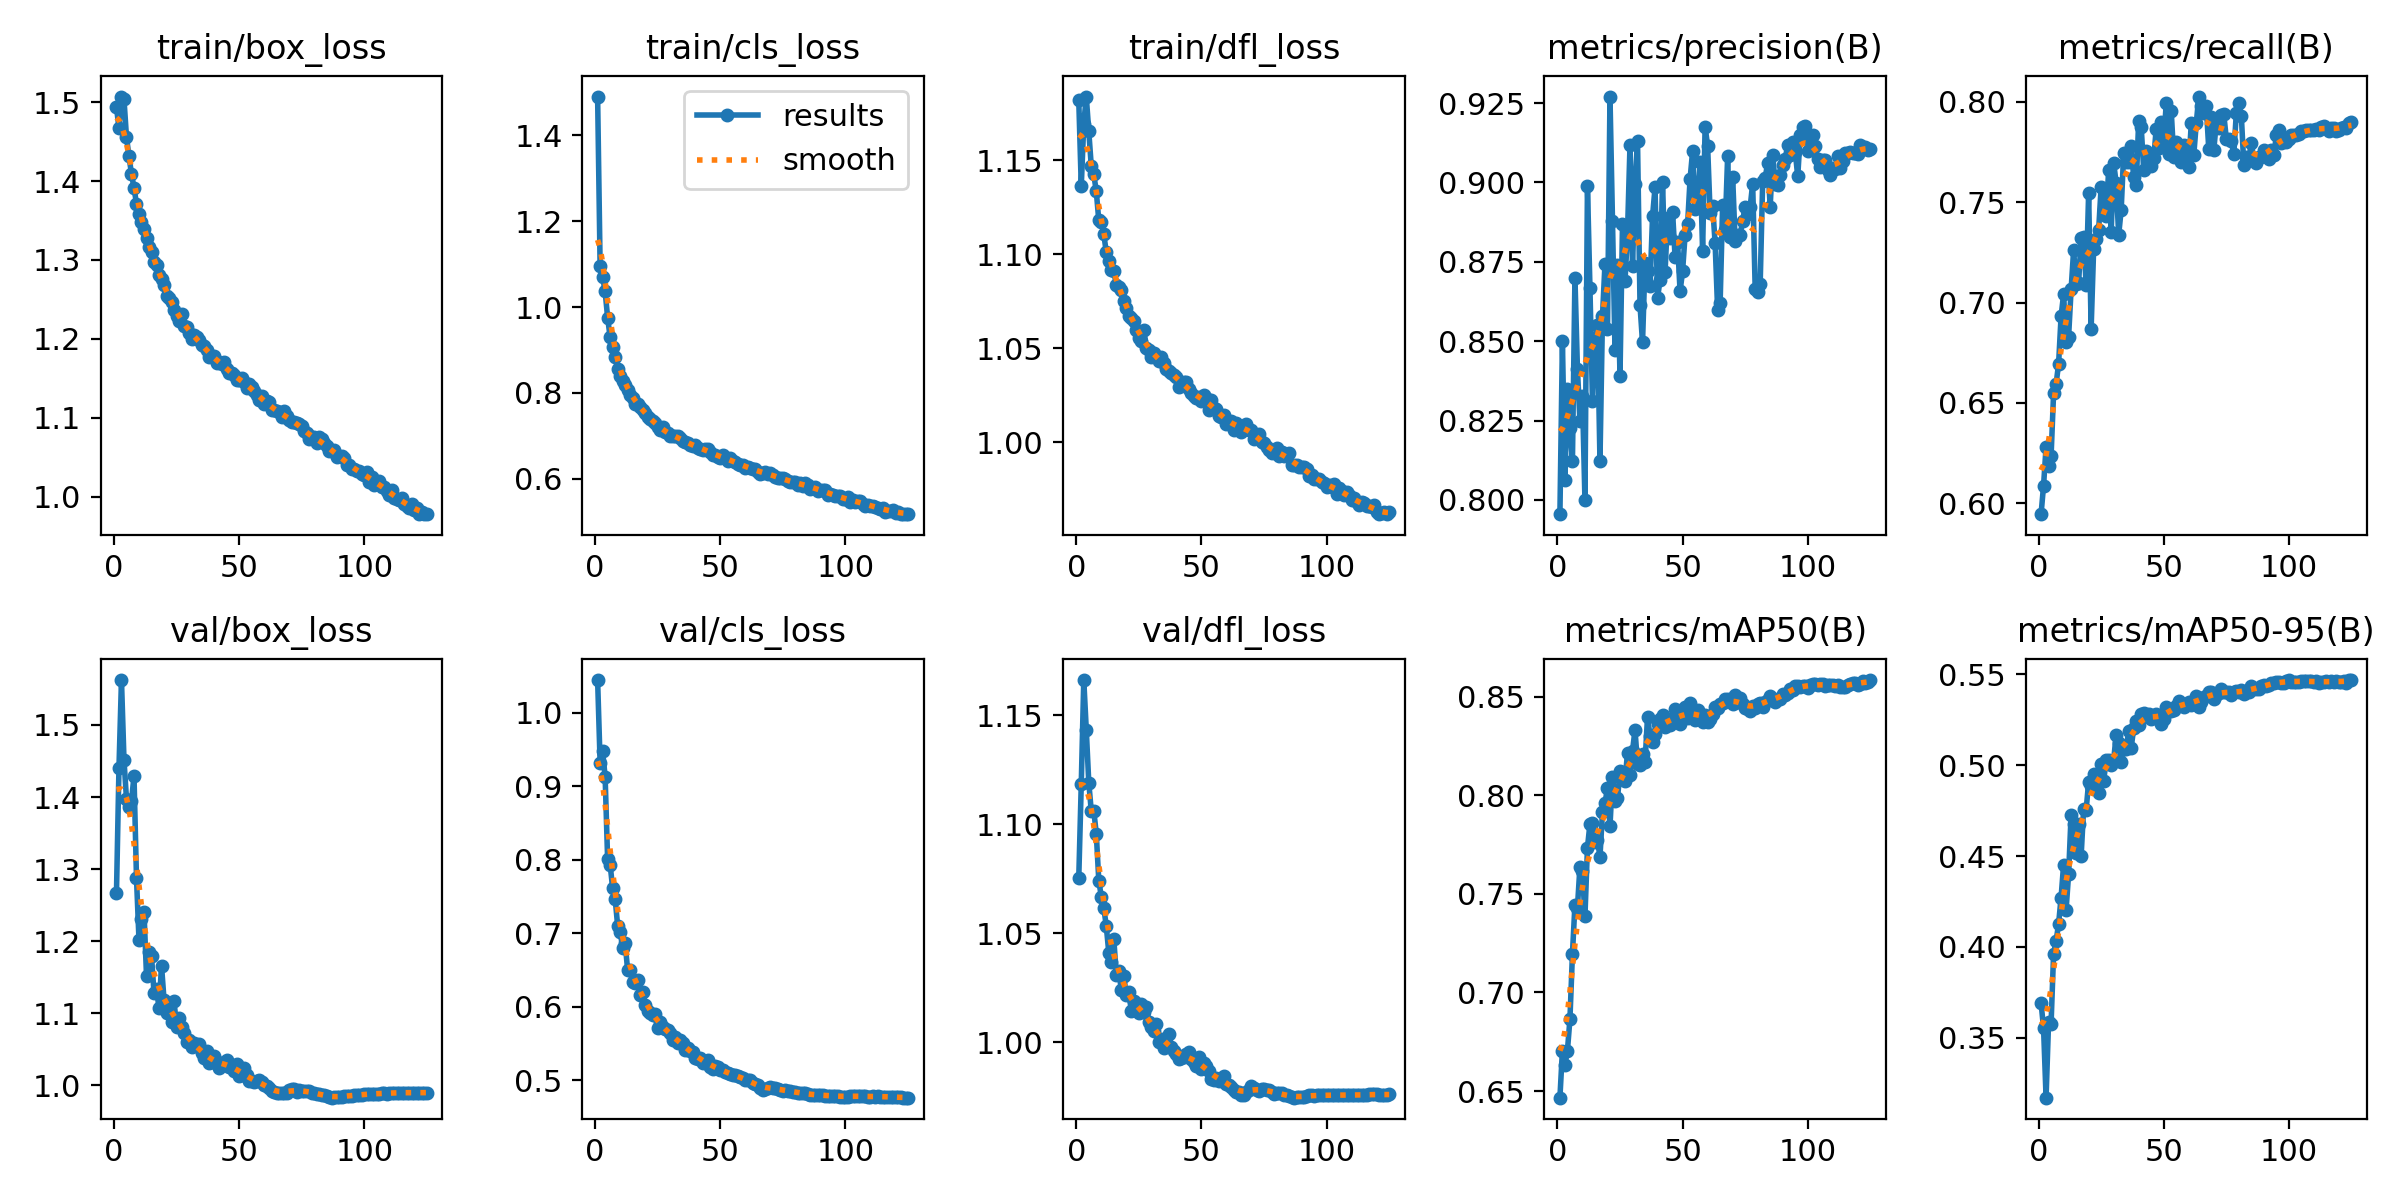

Data behind this chart, as committed beside it:
epoch, time, train/box_loss, train/cls_loss, train/dfl_loss, metrics/precision(B), metrics/recall(B), metrics/mAP50(B), metrics/mAP50-95(B), val/box_loss, val/cls_loss, val/dfl_loss, lr/pg0, lr/pg1, lr/pg2, lr/pg3, lr/pg4, lr/pg5, lr/pg6, lr/pg7
1, 581.5, 1.494, 1.49, 1.182, 0.7955, 0.5946, 0.6467, 0.3691, 1.267, 1.044, 1.075, 0.009992, 0.003331, 0.009992, 0.003331, 0.009992, 0.003331, 0.009992, 0.003331
2, 1006, 1.467, 1.096, 1.136, 0.85, 0.6088, 0.6705, 0.3552, 1.44, 0.932, 1.119, 0.01999, 0.006663, 0.01999, 0.006663, 0.01999, 0.006663, 0.01999, 0.006663
3, 1387, 1.507, 1.071, 1.169, 0.8063, 0.6282, 0.6632, 0.317, 1.562, 0.9472, 1.166, 0.02998, 0.009993, 0.02998, 0.009993, 0.02998, 0.009993, 0.02998, 0.009993
4, 1759, 1.504, 1.036, 1.184, 0.8348, 0.6186, 0.6705, 0.3586, 1.452, 0.913, 1.143, 0.02997, 0.00999, 0.02997, 0.00999, 0.02997, 0.00999, 0.02997, 0.00999
5, 2130, 1.456, 0.9754, 1.165, 0.8228, 0.6234, 0.6864, 0.3578, 1.397, 0.8002, 1.119, 0.02995, 0.009983, 0.02995, 0.009983, 0.02995, 0.009983, 0.02995, 0.009983
6, 2504, 1.431, 0.93, 1.147, 0.8122, 0.6548, 0.7194, 0.3961, 1.386, 0.7933, 1.106, 0.02992, 0.009973, 0.02992, 0.009973, 0.02992, 0.009973, 0.02992, 0.009973
7, 2876, 1.409, 0.9063, 1.142, 0.87, 0.6594, 0.7446, 0.4032, 1.394, 0.7611, 1.106, 0.02988, 0.009961, 0.02988, 0.009961, 0.02988, 0.009961, 0.02988, 0.009961
8, 3270, 1.392, 0.8839, 1.133, 0.8413, 0.6694, 0.7431, 0.4126, 1.429, 0.7469, 1.096, 0.02984, 0.009947, 0.02984, 0.009947, 0.02984, 0.009947, 0.02984, 0.009947
9, 3677, 1.371, 0.8547, 1.118, 0.8248, 0.6932, 0.7637, 0.4272, 1.287, 0.7102, 1.074, 0.02979, 0.009931, 0.02979, 0.009931, 0.02979, 0.009931, 0.02979, 0.009931
10, 4081, 1.358, 0.8386, 1.117, 0.8327, 0.7041, 0.7614, 0.4452, 1.202, 0.702, 1.067, 0.02974, 0.009912, 0.02974, 0.009912, 0.02974, 0.009912, 0.02974, 0.009912
11, 4476, 1.348, 0.8288, 1.111, 0.7999, 0.6805, 0.7387, 0.4205, 1.231, 0.68, 1.062, 0.02968, 0.009892, 0.02968, 0.009892, 0.02968, 0.009892, 0.02968, 0.009892
12, 4862, 1.339, 0.8195, 1.101, 0.899, 0.683, 0.7734, 0.4399, 1.241, 0.6862, 1.053, 0.02961, 0.009869, 0.02961, 0.009869, 0.02961, 0.009869, 0.02961, 0.009869
13, 5247, 1.328, 0.8067, 1.096, 0.8667, 0.7065, 0.7855, 0.4727, 1.152, 0.6492, 1.041, 0.02953, 0.009844, 0.02953, 0.009844, 0.02953, 0.009844, 0.02953, 0.009844
14, 5630, 1.316, 0.796, 1.092, 0.8312, 0.726, 0.7858, 0.4676, 1.185, 0.6496, 1.037, 0.02945, 0.009818, 0.02945, 0.009818, 0.02945, 0.009818, 0.02945, 0.009818
15, 6018, 1.31, 0.7881, 1.091, 0.849, 0.709, 0.7762, 0.4517, 1.18, 0.6331, 1.047, 0.02937, 0.009789, 0.02937, 0.009789, 0.02937, 0.009789, 0.02937, 0.009789
16, 6407, 1.298, 0.7753, 1.084, 0.8551, 0.7099, 0.7775, 0.4674, 1.128, 0.6319, 1.031, 0.02927, 0.009758, 0.02927, 0.009758, 0.02927, 0.009758, 0.02927, 0.009758
17, 6792, 1.294, 0.7738, 1.083, 0.8122, 0.7323, 0.7687, 0.4498, 1.133, 0.6367, 1.033, 0.02917, 0.009725, 0.02917, 0.009725, 0.02917, 0.009725, 0.02917, 0.009725
18, 7178, 1.282, 0.7669, 1.081, 0.8578, 0.7329, 0.7916, 0.4761, 1.107, 0.6161, 1.024, 0.02907, 0.00969, 0.02907, 0.00969, 0.02907, 0.00969, 0.02907, 0.00969
19, 7563, 1.276, 0.7604, 1.075, 0.8743, 0.7088, 0.7959, 0.4753, 1.166, 0.6199, 1.03, 0.02896, 0.009652, 0.02896, 0.009652, 0.02896, 0.009652, 0.02896, 0.009652
20, 7951, 1.269, 0.7526, 1.072, 0.8537, 0.7544, 0.8038, 0.4906, 1.119, 0.6024, 1.021, 0.02884, 0.009613, 0.02884, 0.009613, 0.02884, 0.009613, 0.02884, 0.009613
21, 8335, 1.254, 0.7447, 1.067, 0.9271, 0.687, 0.7843, 0.4885, 1.1, 0.5942, 1.023, 0.02872, 0.009572, 0.02872, 0.009572, 0.02872, 0.009572, 0.02872, 0.009572
22, 8719, 1.252, 0.7391, 1.066, 0.888, 0.7266, 0.8095, 0.4953, 1.104, 0.5914, 1.014, 0.02859, 0.009529, 0.02859, 0.009529, 0.02859, 0.009529, 0.02859, 0.009529
23, 9105, 1.247, 0.7347, 1.064, 0.8472, 0.7317, 0.7972, 0.4874, 1.088, 0.5891, 1.019, 0.02845, 0.009484, 0.02845, 0.009484, 0.02845, 0.009484, 0.02845, 0.009484
24, 9492, 1.237, 0.7301, 1.06, 0.874, 0.736, 0.7984, 0.4844, 1.117, 0.5893, 1.016, 0.02831, 0.009437, 0.02831, 0.009437, 0.02831, 0.009437, 0.02831, 0.009437
25, 9881, 1.229, 0.7207, 1.055, 0.8392, 0.7576, 0.8123, 0.5007, 1.081, 0.5705, 1.013, 0.02816, 0.009388, 0.02816, 0.009388, 0.02816, 0.009388, 0.02816, 0.009388
26, 10268, 1.223, 0.7143, 1.054, 0.8869, 0.7463, 0.8113, 0.4912, 1.094, 0.5794, 1.018, 0.02801, 0.009337, 0.02801, 0.009337, 0.02801, 0.009337, 0.02801, 0.009337
27, 10660, 1.232, 0.7204, 1.06, 0.8689, 0.743, 0.8071, 0.5028, 1.081, 0.5719, 1.014, 0.02785, 0.009284, 0.02785, 0.009284, 0.02785, 0.009284, 0.02785, 0.009284
28, 11055, 1.217, 0.7086, 1.05, 0.8842, 0.7661, 0.8216, 0.5031, 1.072, 0.5689, 1.016, 0.02769, 0.009229, 0.02769, 0.009229, 0.02769, 0.009229, 0.02769, 0.009229
29, 11440, 1.215, 0.7069, 1.049, 0.9118, 0.735, 0.8103, 0.5, 1.061, 0.5677, 1.009, 0.02752, 0.009173, 0.02752, 0.009173, 0.02752, 0.009173, 0.02752, 0.009173
30, 11828, 1.208, 0.6992, 1.045, 0.8736, 0.7696, 0.8226, 0.5026, 1.063, 0.5637, 1.007, 0.02734, 0.009115, 0.02734, 0.009115, 0.02734, 0.009115, 0.02734, 0.009115
31, 12211, 1.199, 0.6992, 1.047, 0.8995, 0.7595, 0.8332, 0.5168, 1.053, 0.5539, 1.005, 0.02716, 0.009055, 0.02716, 0.009055, 0.02716, 0.009055, 0.02716, 0.009055
32, 12602, 1.205, 0.6993, 1.045, 0.9131, 0.7337, 0.8158, 0.5122, 1.058, 0.5587, 1.008, 0.02698, 0.008993, 0.02698, 0.008993, 0.02698, 0.008993, 0.02698, 0.008993
33, 12991, 1.203, 0.6987, 1.043, 0.8613, 0.7461, 0.8155, 0.5019, 1.055, 0.5504, 1, 0.02679, 0.008929, 0.02679, 0.008929, 0.02679, 0.008929, 0.02679, 0.008929
34, 13382, 1.198, 0.6961, 1.045, 0.8496, 0.7744, 0.8211, 0.5088, 1.057, 0.5539, 1.002, 0.02659, 0.008864, 0.02659, 0.008864, 0.02659, 0.008864, 0.02659, 0.008864
35, 13768, 1.193, 0.6892, 1.042, 0.8747, 0.7699, 0.8167, 0.5087, 1.045, 0.5502, 0.9972, 0.02639, 0.008797, 0.02639, 0.008797, 0.02639, 0.008797, 0.02639, 0.008797
36, 14157, 1.191, 0.685, 1.039, 0.8722, 0.77, 0.8398, 0.5187, 1.038, 0.5411, 0.9985, 0.02619, 0.008729, 0.02619, 0.008729, 0.02619, 0.008729, 0.02619, 0.008729
37, 14548, 1.186, 0.6845, 1.038, 0.8673, 0.7778, 0.83, 0.5096, 1.047, 0.5439, 1.004, 0.02598, 0.008658, 0.02598, 0.008658, 0.02598, 0.008658, 0.02598, 0.008658
38, 14935, 1.177, 0.68, 1.037, 0.8893, 0.7623, 0.8268, 0.5202, 1.031, 0.5397, 0.9977, 0.02576, 0.008587, 0.02576, 0.008587, 0.02576, 0.008587, 0.02576, 0.008587
39, 15330, 1.178, 0.6775, 1.036, 0.8984, 0.7586, 0.831, 0.5242, 1.035, 0.5375, 0.9958, 0.02554, 0.008513, 0.02554, 0.008513, 0.02554, 0.008513, 0.02554, 0.008513
40, 15723, 1.178, 0.6788, 1.035, 0.8636, 0.7906, 0.836, 0.5221, 1.04, 0.5307, 0.9944, 0.02532, 0.008439, 0.02532, 0.008439, 0.02532, 0.008439, 0.02532, 0.008439
41, 16117, 1.17, 0.6716, 1.029, 0.8692, 0.7875, 0.8385, 0.528, 1.029, 0.5288, 0.9923, 0.02509, 0.008362, 0.02509, 0.008362, 0.02509, 0.008362, 0.02509, 0.008362
42, 16518, 1.171, 0.6706, 1.031, 0.9001, 0.7661, 0.8406, 0.5285, 1.025, 0.5302, 0.9929, 0.02485, 0.008284, 0.02485, 0.008284, 0.02485, 0.008284, 0.02485, 0.008284
43, 16935, 1.168, 0.6683, 1.032, 0.8717, 0.7757, 0.8347, 0.5269, 1.028, 0.5229, 0.993, 0.02462, 0.008205, 0.02462, 0.008205, 0.02462, 0.008205, 0.02462, 0.008205
44, 17348, 1.171, 0.6703, 1.032, 0.8889, 0.7726, 0.836, 0.528, 1.032, 0.5258, 0.9944, 0.02437, 0.008125, 0.02437, 0.008125, 0.02437, 0.008125, 0.02437, 0.008125
45, 17763, 1.161, 0.6685, 1.028, 0.8824, 0.7679, 0.8357, 0.5252, 1.036, 0.5269, 0.9955, 0.02413, 0.008043, 0.02413, 0.008043, 0.02413, 0.008043, 0.02413, 0.008043
46, 18178, 1.157, 0.6621, 1.026, 0.8908, 0.7718, 0.839, 0.5263, 1.026, 0.5178, 0.9924, 0.02388, 0.00796, 0.02388, 0.00796, 0.02388, 0.00796, 0.02388, 0.00796
47, 18590, 1.157, 0.6549, 1.024, 0.8766, 0.7866, 0.8437, 0.5282, 1.028, 0.5152, 0.9911, 0.02363, 0.007875, 0.02363, 0.007875, 0.02363, 0.007875, 0.02363, 0.007875
48, 19008, 1.155, 0.6557, 1.023, 0.8813, 0.7769, 0.8397, 0.5262, 1.021, 0.5185, 0.9892, 0.02337, 0.007789, 0.02337, 0.007789, 0.02337, 0.007789, 0.02337, 0.007789
49, 19422, 1.147, 0.6516, 1.024, 0.8657, 0.7897, 0.8363, 0.5225, 1.029, 0.5177, 0.9934, 0.02311, 0.007702, 0.02311, 0.007702, 0.02311, 0.007702, 0.02311, 0.007702
50, 19833, 1.147, 0.6493, 1.022, 0.872, 0.7793, 0.8397, 0.5255, 1.013, 0.5131, 0.9879, 0.02284, 0.007614, 0.02284, 0.007614, 0.02284, 0.007614, 0.02284, 0.007614
51, 20244, 1.151, 0.6554, 1.025, 0.8834, 0.7994, 0.8449, 0.5318, 1.015, 0.5131, 0.9903, 0.02258, 0.007525, 0.02258, 0.007525, 0.02258, 0.007525, 0.02258, 0.007525
52, 20664, 1.146, 0.6495, 1.024, 0.8868, 0.7742, 0.839, 0.5297, 1.024, 0.5116, 0.9892, 0.0223, 0.007435, 0.0223, 0.007435, 0.0223, 0.007435, 0.0223, 0.007435
53, 21079, 1.138, 0.6419, 1.017, 0.9011, 0.7954, 0.8469, 0.5297, 1.015, 0.5093, 0.9866, 0.02203, 0.007343, 0.02203, 0.007343, 0.02203, 0.007343, 0.02203, 0.007343
54, 21480, 1.143, 0.6482, 1.022, 0.9098, 0.7723, 0.841, 0.5302, 1.006, 0.5081, 0.9831, 0.02175, 0.007251, 0.02175, 0.007251, 0.02175, 0.007251, 0.02175, 0.007251
55, 21867, 1.139, 0.6405, 1.018, 0.8916, 0.7802, 0.8383, 0.5324, 1.006, 0.507, 0.9827, 0.02147, 0.007158, 0.02147, 0.007158, 0.02147, 0.007158, 0.02147, 0.007158
56, 22258, 1.134, 0.6381, 1.017, 0.8923, 0.7737, 0.8432, 0.5355, 1.005, 0.5064, 0.9835, 0.02119, 0.007063, 0.02119, 0.007063, 0.02119, 0.007063, 0.02119, 0.007063
57, 22658, 1.129, 0.6344, 1.014, 0.9066, 0.7699, 0.8407, 0.5336, 1.005, 0.5049, 0.9823, 0.0209, 0.006968, 0.0209, 0.006968, 0.0209, 0.006968, 0.0209, 0.006968
58, 23049, 1.122, 0.633, 1.013, 0.8785, 0.7783, 0.8374, 0.5321, 1.007, 0.5035, 0.9838, 0.02062, 0.006872, 0.02062, 0.006872, 0.02062, 0.006872, 0.02062, 0.006872
59, 23440, 1.127, 0.6325, 1.014, 0.9175, 0.7703, 0.8409, 0.5332, 1.005, 0.5032, 0.9845, 0.02033, 0.006775, 0.02033, 0.006775, 0.02033, 0.006775, 0.02033, 0.006775
60, 23830, 1.117, 0.6256, 1.01, 0.9116, 0.7677, 0.8369, 0.5345, 1.001, 0.5005, 0.981, 0.02003, 0.006678, 0.02003, 0.006678, 0.02003, 0.006678, 0.02003, 0.006678
... 65 more rows
